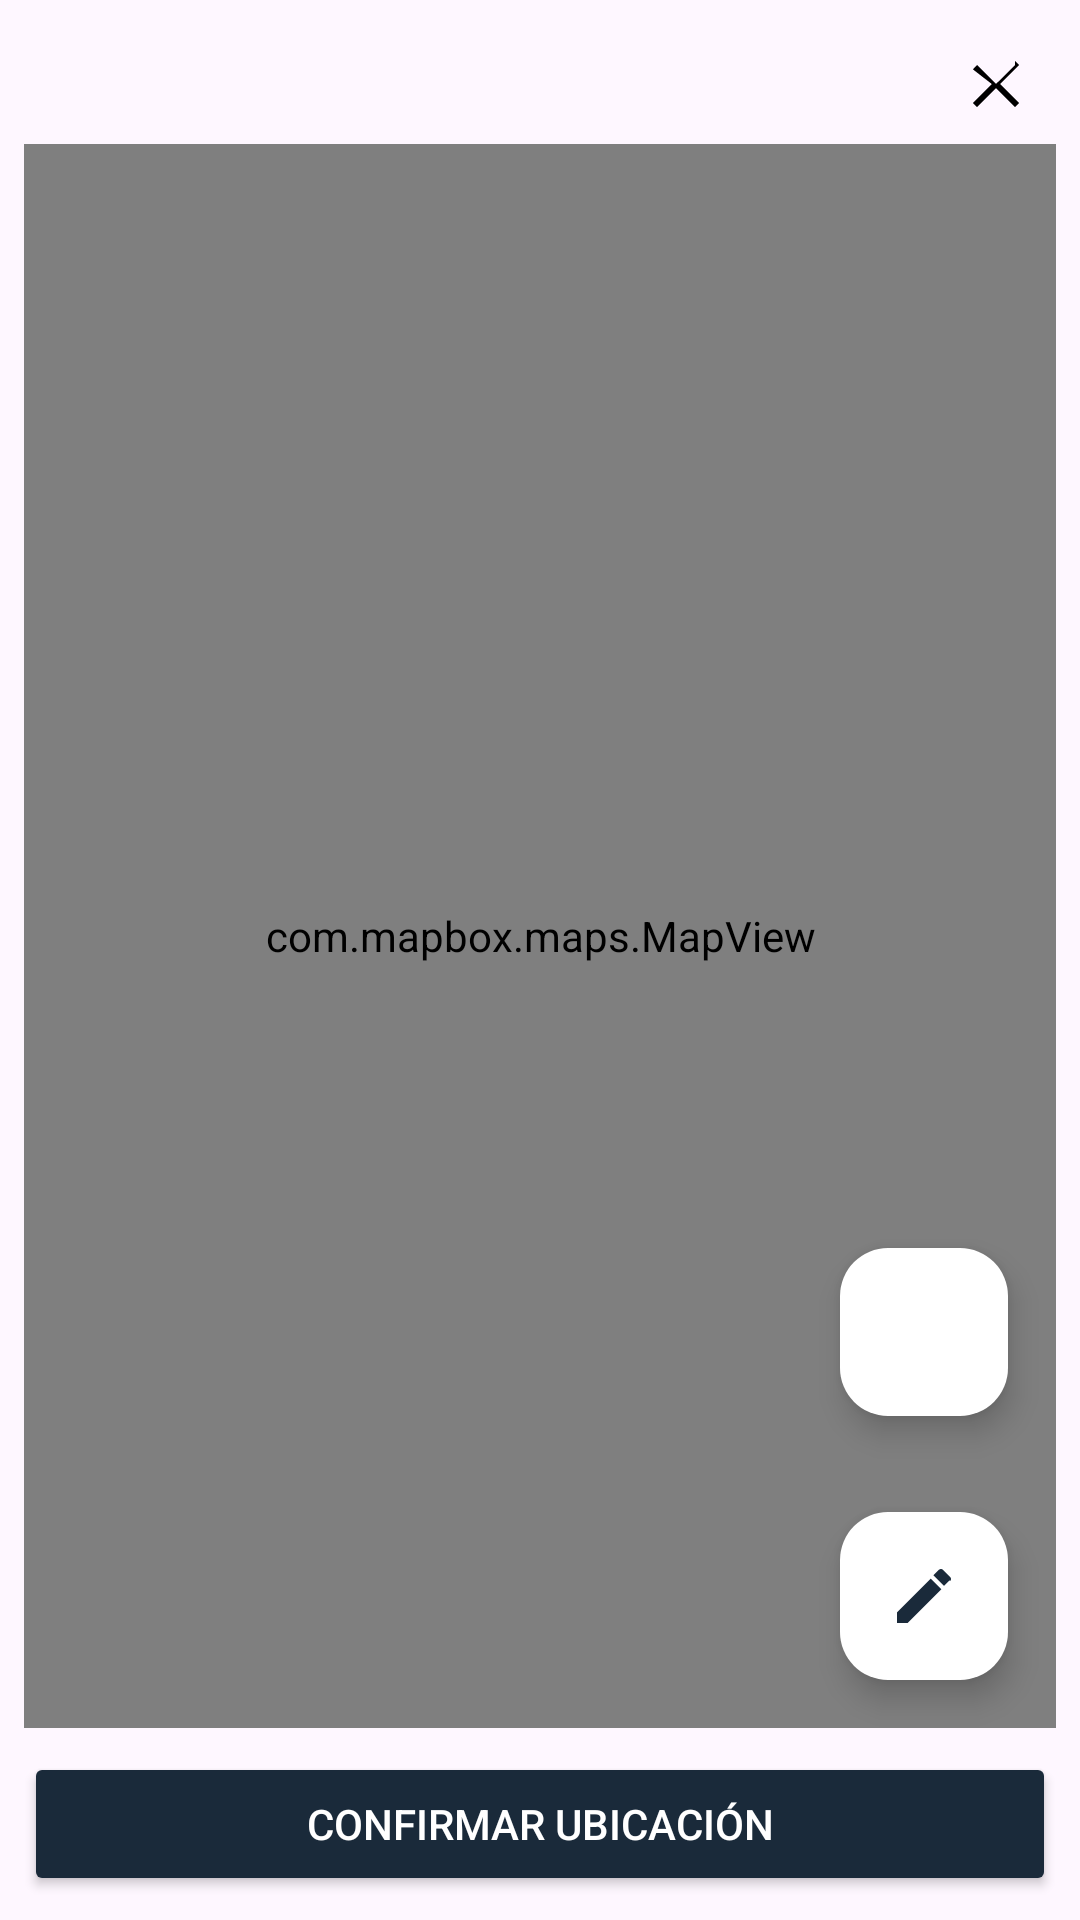

Layout XML and referenced resources for this Android screen:
<!-- AndroidManifest.xml: application theme Theme.Nuna.NoActionBar -->
<!-- res/layout/fragment_map_dialog.xml -->
<?xml version="1.0" encoding="utf-8"?>
<LinearLayout xmlns:android="http://schemas.android.com/apk/res/android"
    xmlns:app="http://schemas.android.com/apk/res-auto"
    xmlns:tools="http://schemas.android.com/tools"
    android:layout_width="match_parent"
    android:layout_height="500dp"
    android:orientation="vertical"
    android:padding="8dp">

    
    <LinearLayout
        android:layout_width="match_parent"
        android:layout_height="wrap_content"
        android:gravity="end">

        <ImageButton
            android:id="@+id/btnClose2"
            android:layout_width="wrap_content"
            android:layout_height="wrap_content"
            android:layout_margin="8dp"
            android:src="@drawable/ic_close"
            android:background="?android:attr/selectableItemBackgroundBorderless"
            android:elevation="4dp"/>
    </LinearLayout>

    
    <RelativeLayout
        android:layout_width="match_parent"
        android:layout_height="0dp"
        android:layout_weight="1">

        
        <com.mapbox.maps.MapView
            android:id="@+id/mapView4"
            android:layout_width="match_parent"
            android:layout_height="match_parent"
            app:mapbox_cameraTargetLat="19.4326"
            app:mapbox_cameraTargetLng="-99.1332"
            app:mapbox_cameraZoom="12"/>

        
        <com.google.android.material.floatingactionbutton.FloatingActionButton
            android:id="@+id/btnCurrentLocation"
            android:layout_width="wrap_content"
            android:layout_height="wrap_content"
            android:layout_alignParentEnd="true"
            android:layout_margin="16dp"
            android:layout_above="@+id/btnResetCamera"
            android:src="@drawable/logout_24px"
            app:backgroundTint="@android:color/white"
            app:tint="@color/primary_dark"/>

        
        <com.google.android.material.floatingactionbutton.FloatingActionButton
            android:id="@+id/btnResetCamera"
            android:layout_width="wrap_content"
            android:layout_height="wrap_content"
            android:layout_alignParentEnd="true"
            android:layout_margin="16dp"
            android:layout_alignParentBottom="true"
            android:src="@drawable/ic_edit"
            app:backgroundTint="@android:color/white"
            app:tint="@color/primary_dark"/>
    </RelativeLayout>

    
    <Button
        android:id="@+id/btnConfirmLocation"
        android:layout_width="match_parent"
        android:layout_height="wrap_content"
        android:layout_marginTop="8dp"
        android:text="Confirmar ubicación"
        android:textColor="@android:color/white"
        android:backgroundTint="@color/primary_dark"/>
</LinearLayout>
<!-- resources referenced by this layout -->
<resources>
  <color name="primary_dark">#1A2A3A</color>
  <!-- drawable ic_close (drawable) -->
  <vector xmlns:android="http://schemas.android.com/apk/res/android"
      android:width="24dp"
      android:height="24dp"
      android:viewportWidth="24"
      android:viewportHeight="24">
      <path
          android:fillColor="#000000"
          android:pathData="M18.3 5.71L12 12l-6.3-6.3L4.3 7.12 10.59 12l-6.3 6.3 1.41 1.41L12 13.41l6.3 6.3 1.41-1.41L13.41 12l6.3-6.3-1.41-1.41z"/>
  </vector>
  <!-- drawable ic_edit (drawable) -->
  <vector xmlns:android="http://schemas.android.com/apk/res/android"
      android:width="24dp"
      android:height="24dp"
      android:viewportWidth="24"
      android:viewportHeight="24">
      <path
          android:fillColor="#000000"
          android:pathData="M3 17.46V21h3.54L17.81 9.73l-3.54-3.54L3 17.46zM20.71 7.04c.39-.39.39-1.02 0-1.41l-2.34-2.34c-.39-.39-1.02-.39-1.41 0l-1.83 1.83 3.54 3.54 1.83-1.83z"/>
  </vector>
  <style name="Theme.Nuna.NoActionBar" parent="Theme.Material3.DayNight.NoActionBar">
          <item name="windowActionBar">false</item>
          <item name="windowNoTitle">true</item>
          <item name="android:statusBarColor">@android:color/transparent</item>
          <item name="android:windowLightStatusBar">true</item> 
      </style>
</resources>
